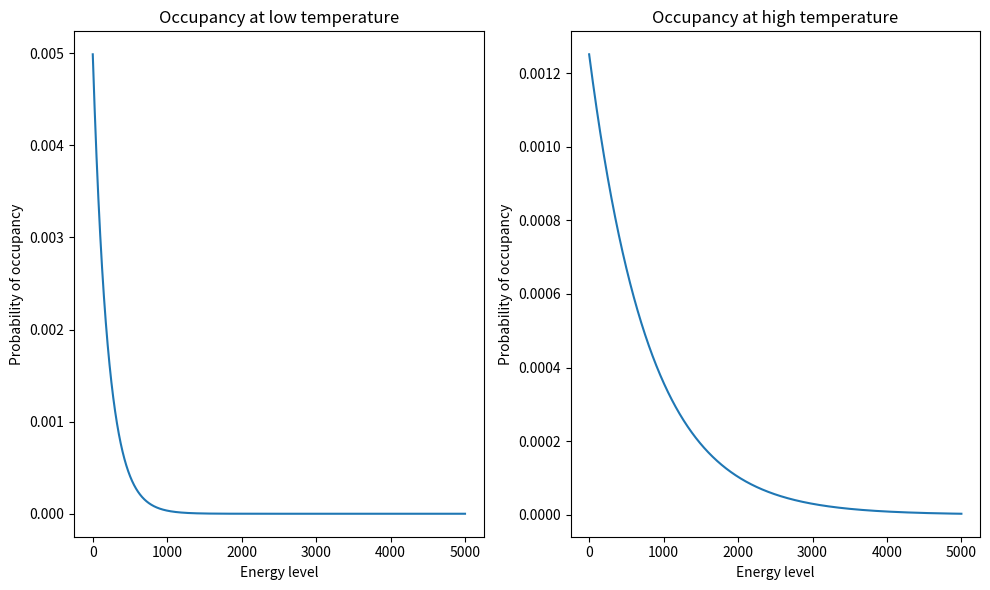

Python code for this plot:
#PROBABILITY OF OCCUPANCY OF STATES

import numpy as np
import matplotlib.pyplot as plt

#Define the number of energy levels
N = 5000

#Define the energy spacing
E = 1.0

#Define the energy levels
energy_levels = E*np.arange(N)

#Define the temperatures
T_low = 200
T_high = 800

#Calculate the probabilities of occupancy at low temperature
prob_low_T = np.exp(-energy_levels/T_low)/np.sum(np.exp(-energy_levels/T_low))

#Calculate the probabilities of occupancy at high temperature
prob_high_T = np.exp(-energy_levels/T_high)/np.sum(np.exp(-energy_levels/T_high))

#Plot the results
plt.figure(figsize=(10,6))

plt.subplot(1,2,1)
plt.plot(energy_levels, prob_low_T)
plt.title('Occupancy at low temperature')
plt.xlabel('Energy level')
plt.ylabel('Probability of occupancy')


plt.subplot(1,2,2)
plt.plot(energy_levels, prob_high_T)
plt.title('Occupancy at high temperature')
plt.xlabel('Energy level')
plt.ylabel('Probability of occupancy')

plt.tight_layout()
plt.show()